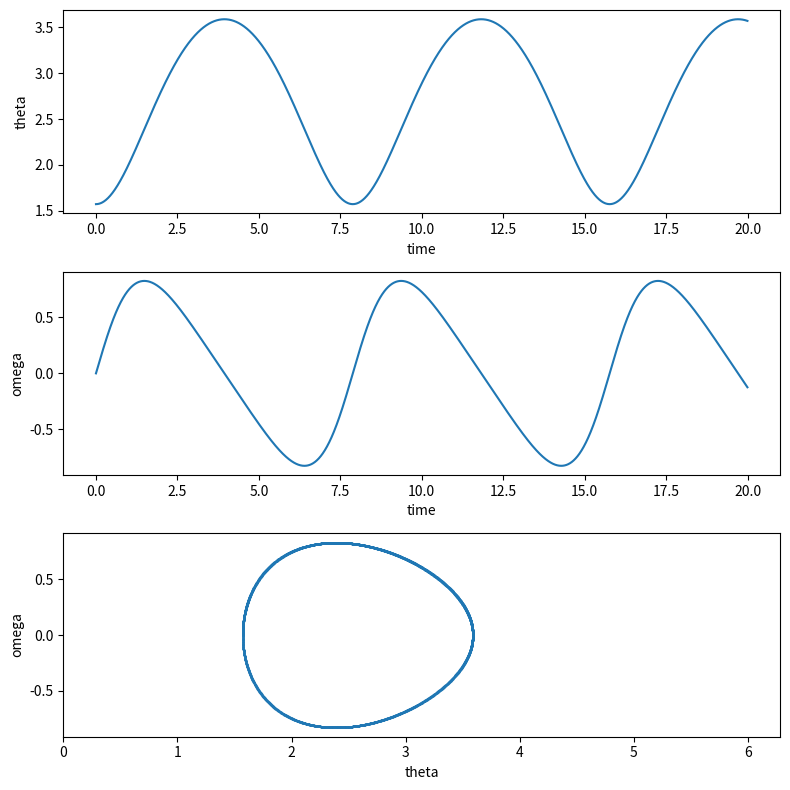

Python code for this plot:
# -*- coding: utf-8 -*-
"""
Created on Fri Jun 30 20:49:39 2017

@author: Original as pNYU Physics as shown at http://www.physics.nyu.edu/pine/pymanual/html/chap9/chap9_scipy.html
"""

import numpy as np
from math import pi
import matplotlib.pyplot as plt
from scipy.integrate import odeint

def f(y, t, params):
    theta, omega = y      # unpack current values of y
    I, D, M = params  # unpack parameters
    derivs = [omega,      # list of dy/dt=f functions
             -D*omega**2/I + M*np.sin(theta)/I]
    return derivs

# Parameters
I = 1.0      # Moment of inertia
D = 1.0      # Viscous/fluid damping factor
M = 1.0     # Magnetic force factor.

# Initial values
theta0 = pi/2     # initial angular displacement
omega0 = 0.0     # initial angular velocity

# Bundle parameters for ODE solver
params = [I, D, M]

# Bundle initial conditions for ODE solver
y0 = [theta0, omega0]

# Make time array for solution
tStop = 20.
tInc = 0.005
t = np.arange(0., tStop, tInc)

# Call the ODE solver
psoln = odeint(f, y0, t, args=(params,))

# Plot results
fig = plt.figure(1, figsize=(8,8))

# Plot theta as a function of time
ax1 = fig.add_subplot(311)
ax1.plot(t, psoln[:,0])
ax1.set_xlabel('time')
ax1.set_ylabel('theta')

# Plot omega as a function of time
ax2 = fig.add_subplot(312)
ax2.plot(t, psoln[:,1])
ax2.set_xlabel('time')
ax2.set_ylabel('omega')

# Plot omega vs theta
ax3 = fig.add_subplot(313)
twopi = 2.0*np.pi
ax3.plot(psoln[:,0]%twopi, psoln[:,1], '.', ms=1)
ax3.set_xlabel('theta')
ax3.set_ylabel('omega')
ax3.set_xlim(0., twopi)

plt.tight_layout()
plt.show()